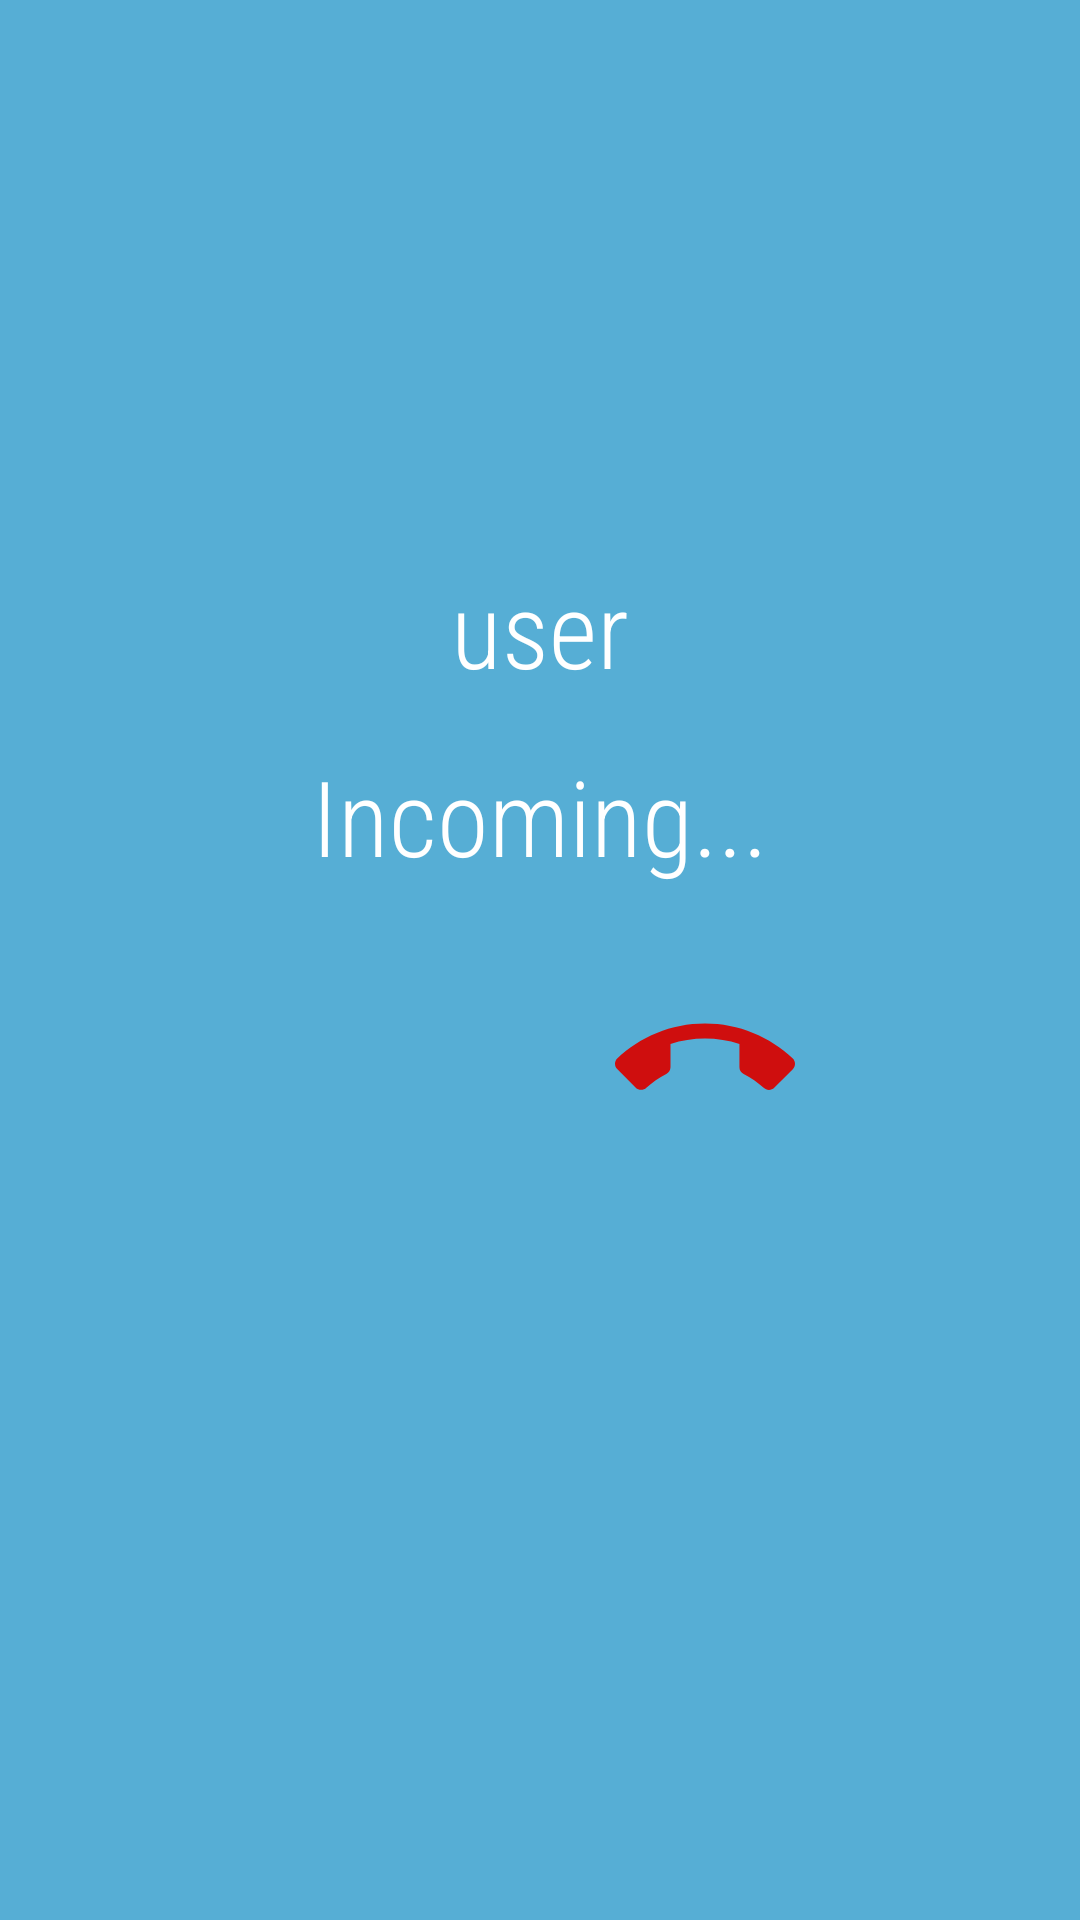

Reconstruct the res/layout file that produces this screen, plus the resources it refers to.
<!-- AndroidManifest.xml: application theme Theme.FirebaseChatApplication2 -->
<!-- res/layout/activity_audio_call.xml -->
<?xml version="1.0" encoding="utf-8"?>
<layout xmlns:android="http://schemas.android.com/apk/res/android"
    xmlns:app="http://schemas.android.com/apk/res-auto"
    xmlns:tools="http://schemas.android.com/tools">

    <data>

    </data>

    <LinearLayout
        android:layout_width="match_parent"
        android:layout_height="match_parent"
        tools:context=".VideoCallingScreen"
        android:background="@color/skyblue"
        android:orientation="vertical"
        android:weightSum="5"
        >
        <com.google.android.material.imageview.ShapeableImageView
            android:layout_width="150sp"
            android:layout_height="150sp"
            android:src="@drawable/dev"
            app:shapeAppearanceOverlay="@style/roundedcorner"
            android:scaleType="centerCrop"
            android:layout_gravity="center_horizontal"
            android:layout_marginTop="20sp"
            android:id="@+id/callingimage"

            />
        <TextView
            android:layout_width="wrap_content"
            android:layout_height="wrap_content"
            android:text="user"
            android:id="@+id/callinguser"
            android:textSize="35sp"
            android:fontFamily="sans-serif-condensed-light"
            android:textColor="@color/white"
            android:layout_gravity="center_horizontal"
            android:layout_marginTop="16sp"
            />

        <TextView
            android:layout_width="wrap_content"
            android:layout_height="wrap_content"
            android:text="Incoming..."
            android:textSize="35sp"
            android:id="@+id/audiocalluserclient"
            android:fontFamily="sans-serif-condensed-light"
            android:textColor="@color/white"
            android:layout_gravity="center_horizontal"
            android:layout_marginTop="16sp"
            />

        <LinearLayout
            android:layout_width="match_parent"
            android:layout_height="wrap_content"
            android:orientation="horizontal"
            android:gravity="center"
            android:layout_weight="1"
            android:layout_gravity="bottom"
            >

            <ImageView
                android:layout_width="60sp"
                android:layout_height="60sp"
                android:id="@+id/callpick"
                android:elevation="5sp"
                android:background="@drawable/voicecallimg"
                />


            <ImageView
                android:layout_width="60sp"
                android:layout_height="60sp"
                android:id="@+id/endcall"
                android:background="@drawable/endcallimg"
                android:layout_marginLeft="50sp"
                />


        </LinearLayout>
    </LinearLayout>
</layout>
<!-- resources referenced by this layout -->
<resources>
  <color name="skyblue">#56AED5</color>
  <color name="white">#FFFFFFFF</color>
  <!-- drawable endcallimg (drawable) -->
  <vector android:height="24dp" android:tint="#CF0E0E"
      android:viewportHeight="24" android:viewportWidth="24"
      android:width="24dp" xmlns:android="http://schemas.android.com/apk/res/android">
      <path android:fillColor="@android:color/white" android:pathData="M12,9c-1.6,0 -3.15,0.25 -4.6,0.72v3.1c0,0.39 -0.23,0.74 -0.56,0.9 -0.98,0.49 -1.87,1.12 -2.66,1.85 -0.18,0.18 -0.43,0.28 -0.7,0.28 -0.28,0 -0.53,-0.11 -0.71,-0.29L0.29,13.08c-0.18,-0.17 -0.29,-0.42 -0.29,-0.7 0,-0.28 0.11,-0.53 0.29,-0.71C3.34,8.78 7.46,7 12,7s8.66,1.78 11.71,4.67c0.18,0.18 0.29,0.43 0.29,0.71 0,0.28 -0.11,0.53 -0.29,0.71l-2.48,2.48c-0.18,0.18 -0.43,0.29 -0.71,0.29 -0.27,0 -0.52,-0.11 -0.7,-0.28 -0.79,-0.74 -1.69,-1.36 -2.67,-1.85 -0.33,-0.16 -0.56,-0.5 -0.56,-0.9v-3.1C15.15,9.25 13.6,9 12,9z"/>
  </vector>
  <style name="roundedcorner">
          <item name="cornerSize">
              50%
          </item>
  
      </style>
  <style name="Theme.FirebaseChatApplication2" parent="Theme.AppCompat.Light.NoActionBar">
          <item name="colorPrimary">@color/purple_500</item>
          <item name="colorPrimaryVariant">@color/purple_700</item>
          <item name="colorOnPrimary">@color/white</item>
          
          <item name="colorSecondary">@color/teal_200</item>
          <item name="colorSecondaryVariant">@color/teal_700</item>
          <item name="colorOnSecondary">@color/black</item>
          
          <item name="android:statusBarColor" tools:targetApi="l">?attr/colorPrimaryVariant</item>
          
  
      </style>
  <color name="purple_500">#1B769E</color>
  <color name="purple_700">#56AED5</color>
  <color name="teal_200">#FF03DAC5</color>
  <color name="teal_700">#FF018786</color>
  <color name="black">#FF000000</color>
</resources>
